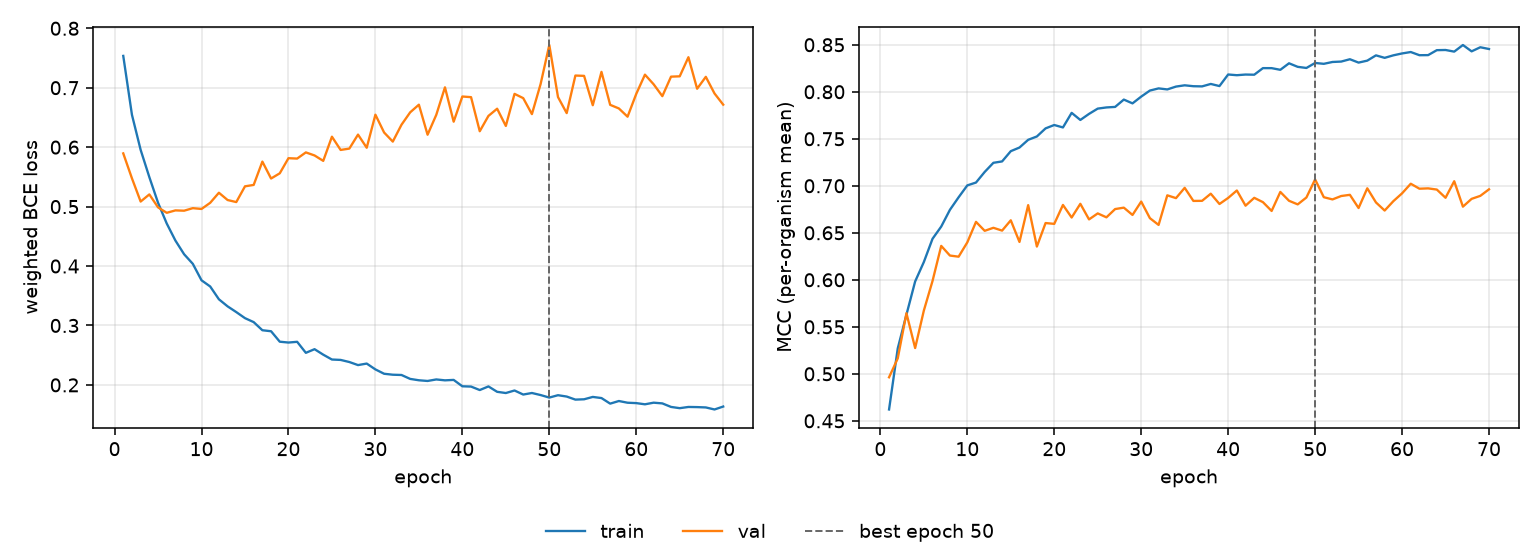

Values plotted in this chart, from the file beside it:
epoch, tr_loss, vl_loss, tr_mcc, vl_mcc, is_best
1, 0.7535, 0.5895, 0.4621, 0.4963, False
2, 0.6544, 0.5475, 0.527, 0.5164, False
3, 0.5954, 0.5085, 0.5629, 0.5645, False
4, 0.5495, 0.5205, 0.5982, 0.5274, False
5, 0.5065, 0.4987, 0.6189, 0.5672, False
6, 0.4716, 0.4895, 0.6436, 0.5988, False
7, 0.4428, 0.4936, 0.6566, 0.6361, False
8, 0.4198, 0.4931, 0.6744, 0.6258, False
9, 0.4037, 0.4974, 0.6878, 0.6246, False
10, 0.376, 0.496, 0.7004, 0.6398, False
11, 0.3656, 0.5064, 0.7035, 0.6616, False
12, 0.3441, 0.5233, 0.7147, 0.6521, False
13, 0.3322, 0.511, 0.7244, 0.6553, False
14, 0.3225, 0.5076, 0.7259, 0.6523, False
15, 0.3123, 0.5341, 0.7368, 0.6633, False
16, 0.3056, 0.5365, 0.7407, 0.6403, False
17, 0.292, 0.5757, 0.7489, 0.6794, False
18, 0.2903, 0.5472, 0.7525, 0.6353, False
19, 0.2727, 0.556, 0.7611, 0.6604, False
20, 0.2713, 0.5814, 0.7646, 0.6595, False
21, 0.2725, 0.5808, 0.762, 0.6796, False
22, 0.254, 0.5912, 0.7776, 0.6663, False
23, 0.2601, 0.586, 0.77, 0.6808, False
24, 0.2509, 0.5769, 0.7765, 0.6642, False
25, 0.2427, 0.6176, 0.7821, 0.6706, False
26, 0.242, 0.5953, 0.7833, 0.6664, False
27, 0.2385, 0.5976, 0.7839, 0.6752, False
28, 0.2334, 0.6211, 0.7917, 0.6767, False
29, 0.2359, 0.599, 0.7877, 0.669, False
30, 0.2261, 0.6546, 0.7949, 0.6832, False
31, 0.2188, 0.6247, 0.8013, 0.6655, False
32, 0.2172, 0.6093, 0.8036, 0.6584, False
33, 0.2167, 0.6377, 0.8025, 0.6899, False
34, 0.2101, 0.6586, 0.8055, 0.6869, False
35, 0.2078, 0.6714, 0.8069, 0.6978, False
36, 0.2066, 0.6209, 0.8059, 0.6839, False
37, 0.2092, 0.6544, 0.8057, 0.684, False
38, 0.2077, 0.7007, 0.8083, 0.6916, False
39, 0.2084, 0.6428, 0.8061, 0.6806, False
40, 0.1977, 0.6852, 0.8184, 0.6871, False
41, 0.1972, 0.6841, 0.8176, 0.695, False
42, 0.1914, 0.6268, 0.8183, 0.6788, False
43, 0.1975, 0.6526, 0.8181, 0.6872, False
44, 0.1884, 0.6647, 0.8252, 0.6826, False
45, 0.1863, 0.6357, 0.8251, 0.6732, False
46, 0.1906, 0.6897, 0.8234, 0.6935, False
47, 0.1838, 0.6825, 0.8303, 0.684, False
48, 0.1864, 0.6556, 0.8265, 0.6802, False
49, 0.1829, 0.7062, 0.8253, 0.6876, False
50, 0.1787, 0.7718, 0.8306, 0.7068, True
51, 0.1827, 0.6843, 0.8297, 0.6879, False
52, 0.1804, 0.6573, 0.8317, 0.6855, False
53, 0.1753, 0.7205, 0.8321, 0.6891, False
54, 0.1758, 0.7199, 0.8346, 0.6904, False
55, 0.1798, 0.6705, 0.831, 0.6763, False
56, 0.1779, 0.7267, 0.8331, 0.6973, False
57, 0.1685, 0.6712, 0.8387, 0.6823, False
58, 0.1729, 0.6651, 0.8361, 0.6737, False
59, 0.17, 0.6512, 0.8388, 0.6836, False
60, 0.1694, 0.6896, 0.8408, 0.692, False
... 10 more rows
